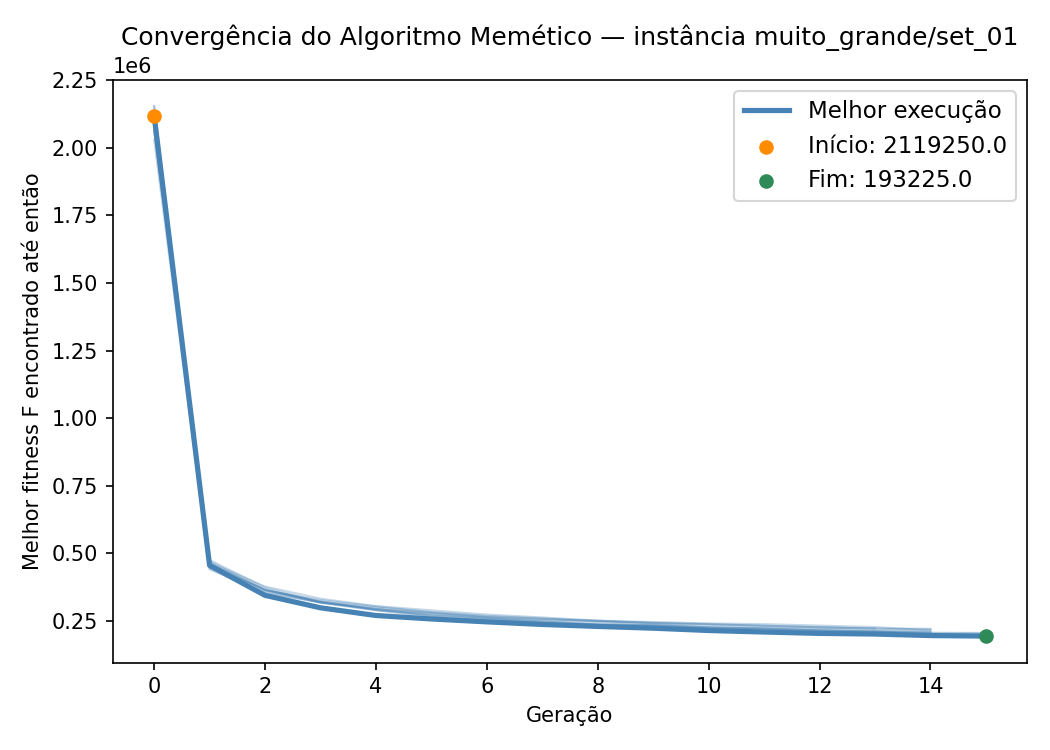

Data behind this chart, as committed beside it:
iteration, generation, best_fitness, best_capacity_violation
1, 0, 2114225, 833
1, 1, 465625, 76
1, 2, 376525, 59
1, 3, 331725, 47
1, 4, 303900, 42
1, 5, 288775, 43
1, 6, 272950, 40
1, 7, 262275, 37
1, 8, 250400, 34
1, 9, 240925, 31
1, 10, 234475, 30
1, 11, 229400, 30
1, 12, 225075, 30
1, 13, 220975, 29
1, 14, 220300, 29
2, 0, 2153475, 857
2, 1, 460850, 68
2, 2, 362825, 49
2, 3, 322475, 47
2, 4, 289825, 39
2, 5, 268350, 34
2, 6, 255575, 32
2, 7, 247350, 29
2, 8, 235900, 26
2, 9, 232675, 26
2, 10, 225750, 25
2, 11, 222525, 25
2, 12, 215050, 23
2, 13, 210075, 23
2, 14, 203325, 20
2, 15, 203325, 20
3, 0, 2030550, 783
3, 1, 439950, 64
3, 2, 355950, 49
3, 3, 317875, 42
3, 4, 292750, 38
3, 5, 276075, 33
3, 6, 261675, 31
3, 7, 251525, 31
3, 8, 245425, 31
3, 9, 237175, 27
3, 10, 225700, 24
3, 11, 222125, 24
3, 12, 219075, 24
3, 13, 212875, 22
3, 14, 209575, 21
4, 0, 2110675, 833
4, 1, 451025, 73
4, 2, 365625, 51
4, 3, 318175, 41
4, 4, 293350, 40
4, 5, 279250, 38
4, 6, 263325, 36
4, 7, 255175, 36
4, 8, 250125, 36
4, 9, 245150, 36
4, 10, 240150, 35
4, 11, 237425, 35
4, 12, 232125, 34
4, 13, 226725, 32
... 92 more rows
